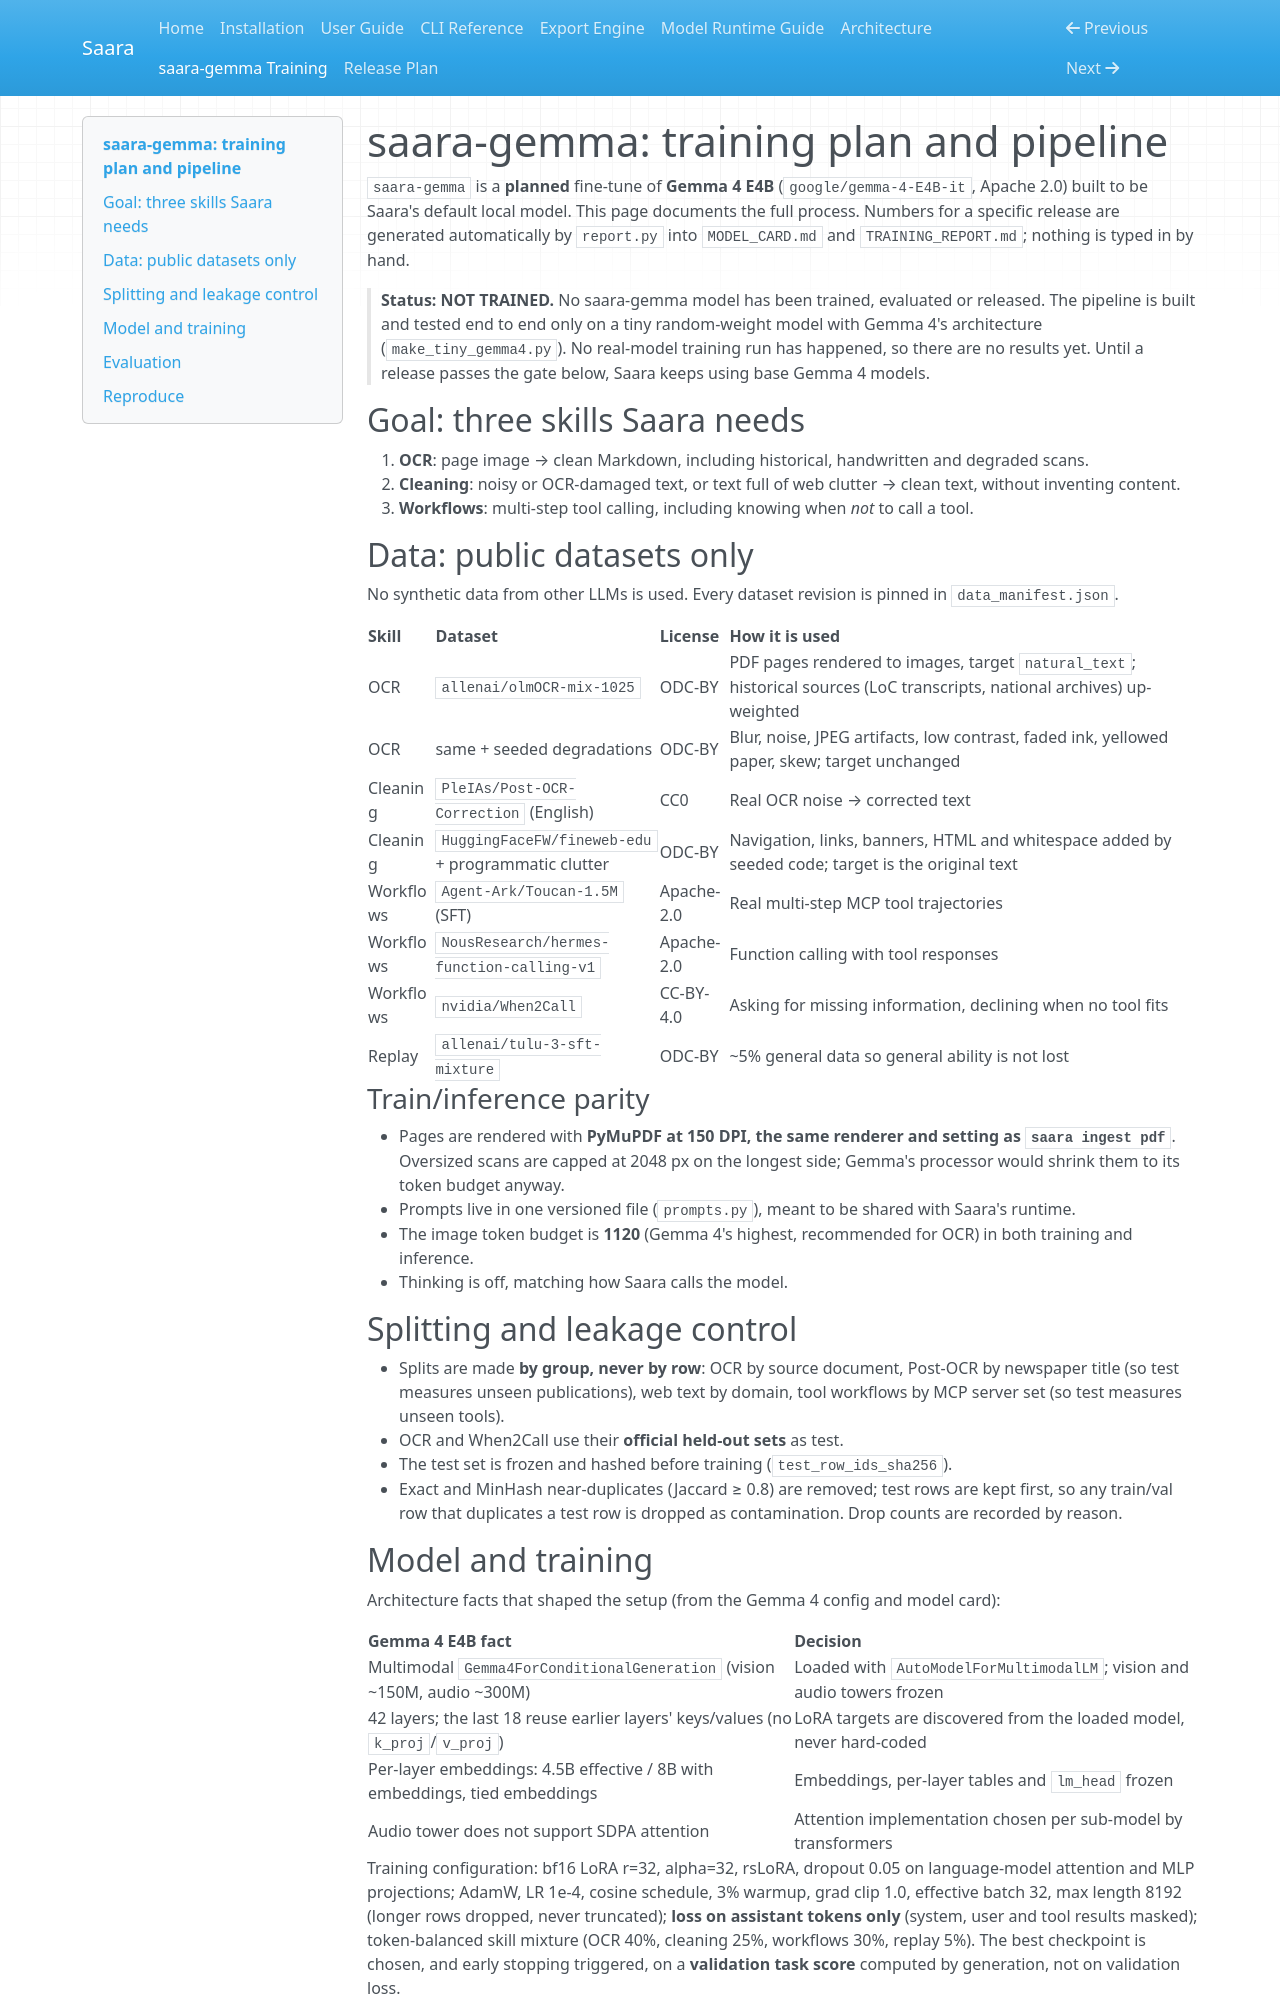

repository: nikhil49023/Saara · page: saara-gemma/index.html · generator: mkdocs

# saara-gemma: training plan and pipeline

`saara-gemma` is a **planned** fine-tune of **Gemma 4 E4B** (`google/gemma-4-E4B-it`, Apache 2.0) built to be Saara's
default local model. This page documents the full process. Numbers for a specific release are generated
automatically by `report.py` into `MODEL_CARD.md` and `TRAINING_REPORT.md`; nothing is typed in by hand.

> **Status: NOT TRAINED.** No saara-gemma model has been trained, evaluated or released. The pipeline is built and
> tested end to end only on a tiny random-weight model with Gemma 4's architecture (`make_tiny_gemma4.py`).
> No real-model training run has happened, so there are no results yet.
> Until a release passes the gate below, Saara keeps using base Gemma 4 models.

## Goal: three skills Saara needs
1. **OCR**: page image → clean Markdown, including historical, handwritten and degraded scans.
2. **Cleaning**: noisy or OCR-damaged text, or text full of web clutter → clean text, without inventing content.
3. **Workflows**: multi-step tool calling, including knowing when *not* to call a tool.

## Data: public datasets only
No synthetic data from other LLMs is used. Every dataset revision is pinned in `data_manifest.json`.

| Skill | Dataset | License | How it is used |
|---|---|---|---|
| OCR | `allenai/olmOCR-mix-1025` | ODC-BY | PDF pages rendered to images, target `natural_text`; historical sources (LoC transcripts, national archives) up-weighted |
| OCR | same + seeded degradations | ODC-BY | Blur, noise, JPEG artifacts, low contrast, faded ink, yellowed paper, skew; target unchanged |
| Cleaning | `PleIAs/Post-OCR-Correction` (English) | CC0 | Real OCR noise → corrected text |
| Cleaning | `HuggingFaceFW/fineweb-edu` + programmatic clutter | ODC-BY | Navigation, links, banners, HTML and whitespace added by seeded code; target is the original text |
| Workflows | `Agent-Ark/Toucan-1.5M` (SFT) | Apache-2.0 | Real multi-step MCP tool trajectories |
| Workflows | `NousResearch/hermes-function-calling-v1` | Apache-2.0 | Function calling with tool responses |
| Workflows | `nvidia/When2Call` | CC-BY-4.0 | Asking for missing information, declining when no tool fits |
| Replay | `allenai/tulu-3-sft-mixture` | ODC-BY | ~5% general data so general ability is not lost |


### Train/inference parity
- Pages are rendered with **PyMuPDF at 150 DPI, the same renderer and setting as `saara ingest pdf`**. Oversized
  scans are capped at 2048 px on the longest side; Gemma's processor would shrink them to its token budget anyway.
- Prompts live in one versioned file (`prompts.py`), meant to be shared with Saara's runtime.
- The image token budget is **1120** (Gemma 4's highest, recommended for OCR) in both training and inference.
- Thinking is off, matching how Saara calls the model.

## Splitting and leakage control
- Splits are made **by group, never by row**: OCR by source document, Post-OCR by newspaper title (so test
  measures unseen publications), web text by domain, tool workflows by MCP server set (so test measures
  unseen tools).
- OCR and When2Call use their **official held-out sets** as test.
- The test set is frozen and hashed before training (`test_row_ids_sha256`).
- Exact and MinHash near-duplicates (Jaccard ≥ 0.8) are removed; test rows are kept first, so any train/val
  row that duplicates a test row is dropped as contamination. Drop counts are recorded by reason.
